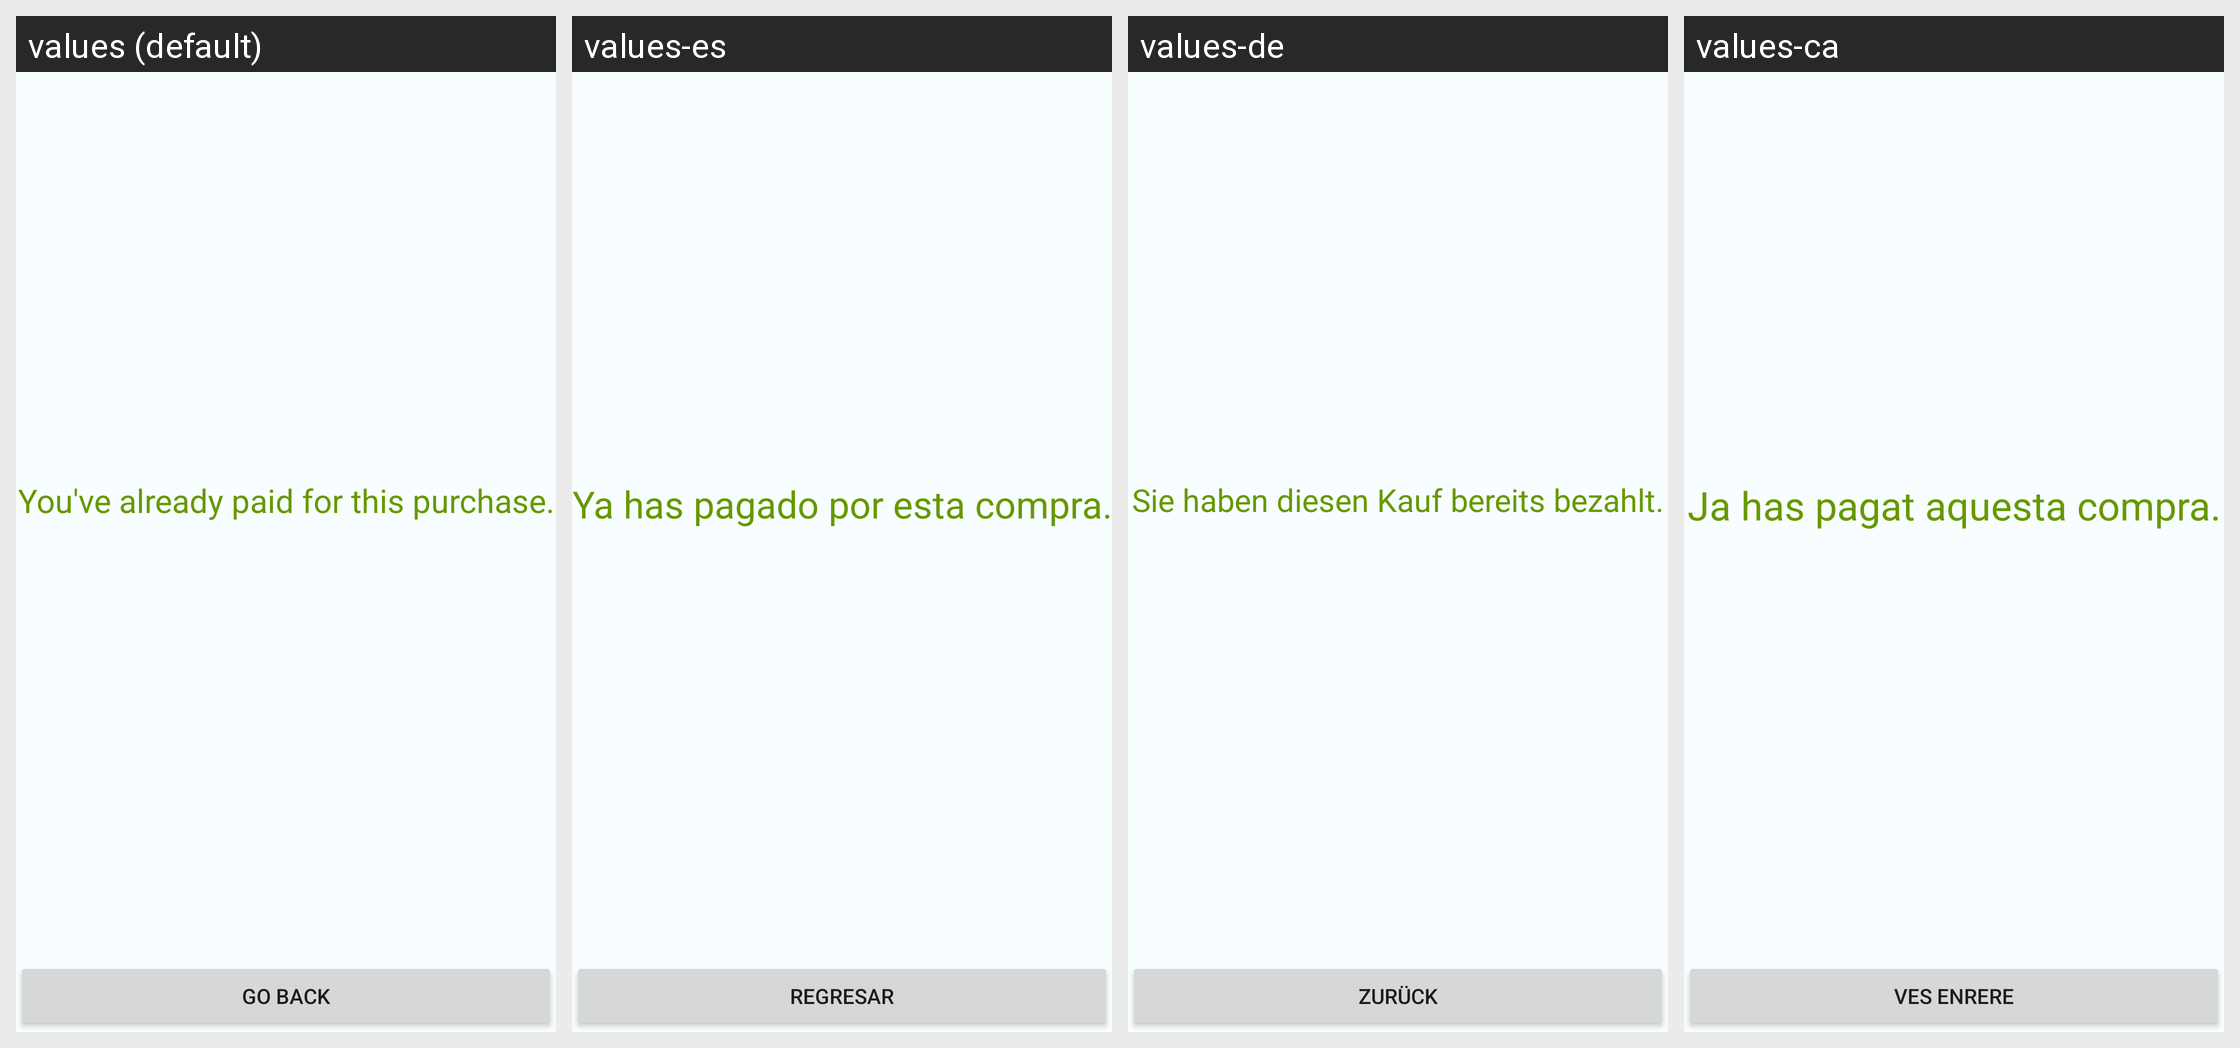

Here is an Android app screen in its default locale and in the app's own translations. Write out the translated-string differences for the strings that appear on this screen.
Android screen res/layout/fragment_already_paid.xml rendered under 4 locales, left to right: values (default), values-es, values-de, values-ca. Device: Nexus 5 (rendered at 1080×1920; each locale shown at half size, 540×960, under a caption strip naming it); theme AppTheme.
Other locales in the repository, not shown: values-ar, values-fi, values-fr, values-it, values-ja, values-jp, values-ko, values-pt, values-ru, values-sv, values-tr.
Strings drawn on this screen, with the default value and each locale's value (text and hints the layout hard-codes, and strings that could not be matched under every locale, appear in the picture but are not listed):

payment_already_paid
  values: You've already paid for this purchase.
  values-es: Ya has pagado por esta compra.
  values-de: Sie haben diesen Kauf bereits bezahlt.
  values-ca: Ja has pagat aquesta compra.

button_back
  values: Go Back
  values-es: Regresar
  values-de: Zurück
  values-ca: Ves enrere
